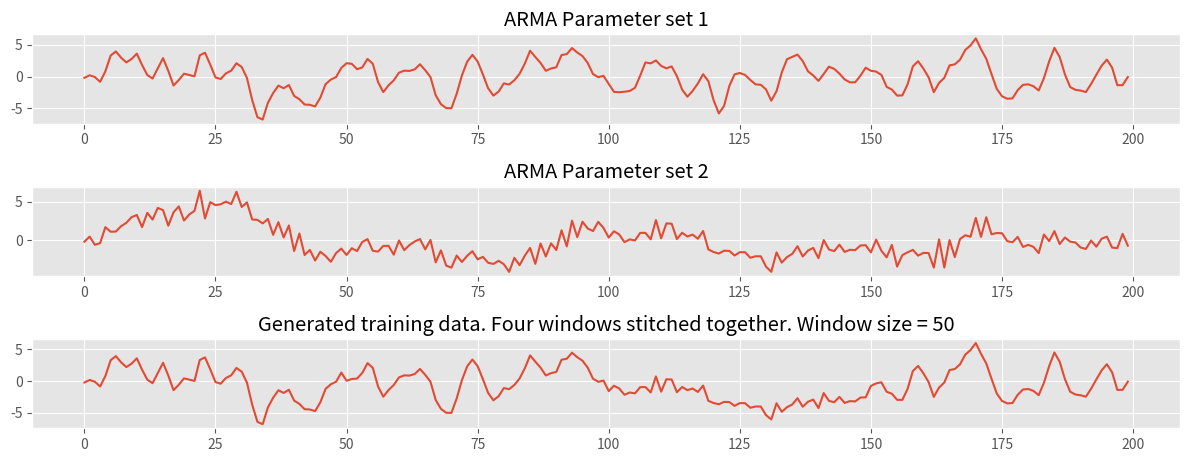

Reproduce this figure in Python.
# Source: https://www.statsmodels.org/stable/_modules/statsmodels/tsa/arima_process.html#arma_generate_sample
from scipy import signal
import numpy as np
# import matplotlib.style
import matplotlib.pyplot as plt
plt.style.use('ggplot')

np.random.seed(12345)

# First set of ARMA parameters
arparams = np.array([.75, -.25])
maparams = np.array([.65, .35])
arparams = np.r_[1, -arparams] # add zero-lag and negate
maparams = np.r_[1, maparams]  # add zero-lag

# Second set of ARMA parameters
arparams2 = np.array([.75, .25])
maparams2 = np.array([-.65, .35])
arparams2 = np.r_[1, -arparams2] # add zero-lag and negate
maparams2 = np.r_[1, maparams2]  # add zero-lag

# print('arparams', arparams)
# print('maparams', maparams)

sigma = 1                   # standard deviation of noise
distrvs = np.random.randn   # function that generates the random numbers, and takes sample size as argument
nsample = 200               # number of observations/samples
burnin = 0                  # Burn in observations at the generated and dropped from the beginning of the sample
eta = sigma * distrvs(nsample + burnin) # this is where the random samples are drawn. (((Maybe we can insert our anomalies here?)))
# y = signal.lfilter(maparams, arparams, eta)

# Now we stich together sections with different ARMA parameters
y = np.hstack((
    signal.lfilter(maparams, arparams, eta[0:50 + burnin]), 
    signal.lfilter(maparams, arparams, eta[burnin + 50:100 + burnin]), 
    signal.lfilter(maparams2, arparams2, eta[burnin + 100:150 + burnin]), 
    signal.lfilter(maparams, arparams, eta[burnin + 150:]), 
#     eta[100:]
))

y1 = signal.lfilter(maparams, arparams, eta)[burnin:]
y2 = signal.lfilter(maparams2, arparams2, eta)[burnin:]

fig = plt.figure(1, figsize=(12, 6))
# ax1 = fig.add_subplot(411)
# ax1.title.set_text("Drawn from normal distribution")
# ax1.plot(np.arange(nsample), eta[burnin:])

ax2 = fig.add_subplot(412)
ax2.title.set_text("ARMA Parameter set 1")
ax2.plot(np.arange(nsample), y1)

ax3 = fig.add_subplot(413)
ax3.title.set_text("ARMA Parameter set 2")
ax3.plot(np.arange(nsample), y2)

ax4 = fig.add_subplot(414)
ax4.title.set_text("Generated training data. Four windows stitched together. Window size = 50")
ax4.plot(np.arange(nsample), y[burnin:])


plt.tight_layout() # avoid overlapping plot titles
fig.savefig('test.png')